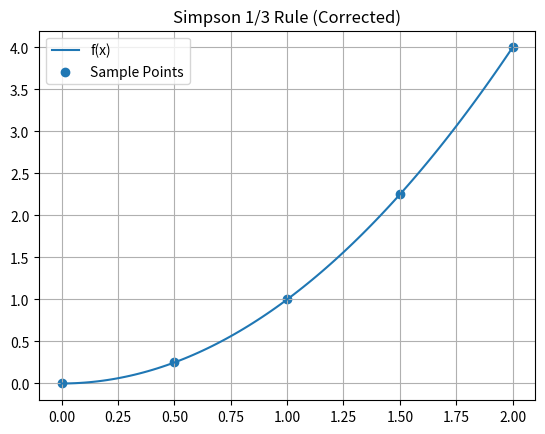

The script that saved this image:
def simpson_13(a, b, f, n):
    if n % 2 != 0:
        raise ValueError("n must be even")

    h = (b - a) / n
    sum1 = 0
    sum2 = 0

    for i in range(1, n, 2):
        sum1 += f(a + i * h)

    for i in range(2, n, 2):
        sum2 += f(a + i * h)

    return (h / 3) * (f(a) + f(b) + 4 * sum1 + 2 * sum2)


if __name__ == "__main__":
    import numpy as np
    import matplotlib.pyplot as plt

    f = lambda x: x**2

    a, b = 0, 2
    n = 4  # ✅ must be even

    # Dense curve (actual function)
    x_dense = np.linspace(a, b, 100)
    y_dense = f(x_dense)

    # Sample points
    x_pts = np.linspace(a, b, n+1)
    y_pts = f(x_pts)

    # Plot
    plt.plot(x_dense, y_dense, label="f(x)")
    plt.scatter(x_pts, y_pts, label="Sample Points")

    plt.title("Simpson 1/3 Rule (Corrected)")
    plt.legend()
    plt.grid()

    print("Approx Integral:", simpson_13(a, b, f, n))

    plt.show()
